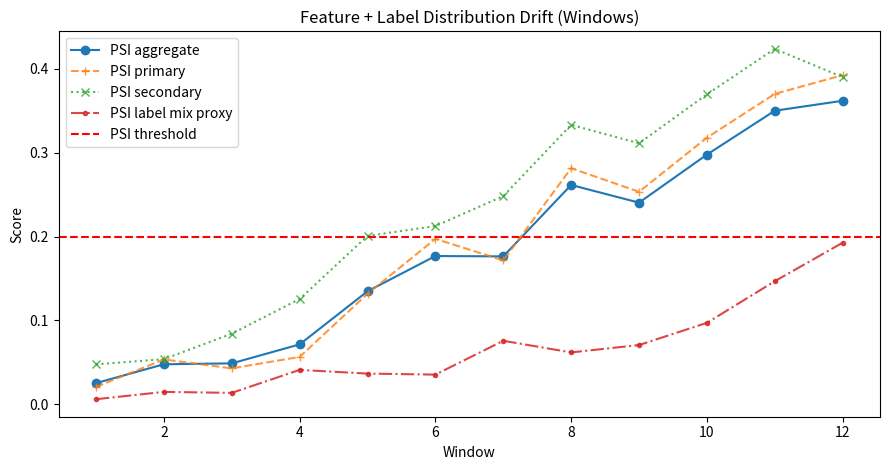

Recreate this plot in Python.
"""Feature drift and anomaly detection on synthetic windows."""

from __future__ import annotations

from pathlib import Path

import matplotlib.pyplot as plt
import numpy as np
import pandas as pd
from scipy.stats import ks_2samp


def psi(expected: np.ndarray, actual: np.ndarray, bins: int = 10) -> float:
    breakpoints = np.quantile(expected, np.linspace(0, 1, bins + 1))
    breakpoints[0] = -np.inf
    breakpoints[-1] = np.inf

    expected_counts, _ = np.histogram(expected, bins=breakpoints)
    actual_counts, _ = np.histogram(actual, bins=breakpoints)

    expected_perc = np.clip(expected_counts / len(expected), 1e-6, None)
    actual_perc = np.clip(actual_counts / len(actual), 1e-6, None)

    return float(np.sum((actual_perc - expected_perc) * np.log(actual_perc / expected_perc)))

def categorical_psi(reference_labels: np.ndarray, production_labels: np.ndarray, categories: list[str]) -> float:
    ref_counts = {c: int(np.sum(reference_labels == c)) for c in categories}
    prod_counts = {c: int(np.sum(production_labels == c)) for c in categories}

    expected_perc = np.array([max(ref_counts[c] / len(reference_labels), 1e-9) for c in categories])
    actual_perc = np.array([max(prod_counts[c] / len(production_labels), 1e-9) for c in categories])

    return float(np.sum((actual_perc - expected_perc) * np.log(actual_perc / expected_perc)))


def generate_windows(seed: int = 42) -> pd.DataFrame:
    rng = np.random.default_rng(seed)
    rows = []
    reference_primary = rng.normal(0.0, 1.0, 1000)
    # Secondary feature as a mildly correlated jitter field (captures covariance shifts)
    reference_secondary = 0.35 * reference_primary + rng.normal(0.0, 0.6, size=1000)

    intents_ref = rng.choice(np.array(["billing", "technical", "account", "escalation"]), size=1200, p=np.array([0.35, 0.35, 0.20, 0.10]))

    for w in range(1, 13):
        shift = (w - 1) * 0.06
        primary_prod = rng.normal(shift, 1.05, 1000)
        secondary_noise = rng.normal((w - 1) * 0.02, 0.72, size=1000)
        secondary_prod = 0.35 * primary_prod + secondary_noise

        psi_primary = psi(reference_primary, primary_prod)
        psi_secondary = psi(reference_secondary, secondary_prod)

        ks_p_primary = ks_2samp(reference_primary, primary_prod).pvalue
        outlier_primary = float(np.mean(np.abs(primary_prod) > 3.0))

        # Label distribution drift simulation: slowly shift escalation share upward
        p = np.array([0.34, 0.33 - 0.008 * (w - 1), 0.20, 0.13 + 0.008 * (w - 1)])
        p = np.clip(p, 1e-3, None)
        p = p / p.sum()
        intents_prod = rng.choice(np.array(["billing", "technical", "account", "escalation"]), size=1200, p=p)

        intents = ["billing", "technical", "account", "escalation"]
        psi_label = categorical_psi(intents_ref, intents_prod, intents)

        # Aggregate PSI for alerting / dashboard coherence (weighted toward primary semantic signal)
        score = float(0.60 * psi_primary + 0.25 * psi_secondary + 0.15 * psi_label)

        ks_p = ks_p_primary

        rows.append((w, score, psi_primary, psi_secondary, psi_label, ks_p, outlier_primary))

    return pd.DataFrame(rows, columns=["window", "psi_aggregate", "psi_primary", "psi_secondary", "psi_labels", "ks_p_primary", "outlier_primary"])


def main() -> None:
    df = generate_windows()
    out_dir = Path("visualizations")
    out_dir.mkdir(parents=True, exist_ok=True)

    fig, ax = plt.subplots(1, 1, figsize=(9, 4.8))
    ax.plot(df["window"], df["psi_aggregate"], marker="o", label="PSI aggregate")
    ax.plot(df["window"], df["psi_primary"], marker="+", linestyle="--", alpha=0.8, label="PSI primary")
    ax.plot(df["window"], df["psi_secondary"], marker="x", linestyle=":", alpha=0.8, label="PSI secondary")
    ax.plot(df["window"], df["psi_labels"], marker=".", linestyle="-.", alpha=0.85, label="PSI label mix proxy")
    ax.axhline(0.2, linestyle="--", color="red", label="PSI threshold")
    ax.set_title("Feature + Label Distribution Drift (Windows)")
    ax.set_xlabel("Window")
    ax.set_ylabel("Score")
    ax.legend()
    fig.tight_layout()
    fig.savefig(out_dir / "drift_over_time.png", dpi=200)

    df.to_csv(out_dir / "drift_summary.csv", index=False)
    print(df.to_string(index=False))


if __name__ == "__main__":
    main()
